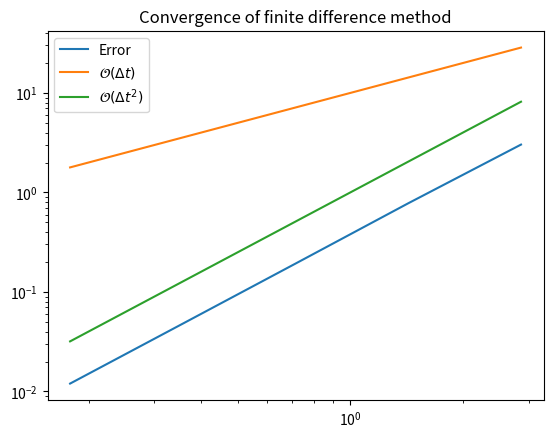

The script that saved this image: (Note: this script raises an exception after producing the figure.)
import numpy as np
import matplotlib.pyplot as plt

def solver(dt, T, w=0.35, I=1):
    """
    Solve Eq. (1)

    Parameters
    ----------
    dt : float
        Time step
    T : float
        End time
    I, w : float, optional
        Model parameters

    Returns
    -------
    t : array_like
        Discrete times (0, dt, 2*dt, ..., T)
    u : array_like
        The solution at discrete times t
    """
    Nt = int(T/dt)
    u = np.zeros(Nt+1)
    t = np.linspace(0, Nt*dt, Nt+1)
    u[0] = I
    u[1] = u[0] - 0.5*dt**2*w**2*u[0]
    for n in range(1, Nt):
        u[n+1] = 2*u[n] - u[n-1] - dt**2*w**2*u[n]
    return t, u

def u_exact(t, w=0.35, I=1):
    """Exact solution of Eq. (1)

    Parameters
    ----------
    t : array_like
        Array of times to compute the solution
    I, w : float, optional
        Model parameters

    Returns
    -------
    ue : array_like
        The solution at times t
    """
    return I*np.cos(w*t)


def l2_error(dt, T, w=0.35, I=0.3, sol=solver):
    """Compute the l2 error norm of result from `solver`

    Parameters
    ----------
    dt : float
        Time step
    T : float
        End time
    I, w : float, optional
        Model parameters
    sol : callable
        The function that solves Eq. (1)

    Returns
    -------
    float
        The l2 error norm
    """
    t, u = sol(dt, T, w, I)
    ue = u_exact(t, w, I)
    return np.sqrt(dt*np.sum((ue-u)**2))

def convergence_rates(m, num_periods=8, w=0.35, I=0.3, sol=solver):
    """
    Return m-1 empirical estimates of the convergence rate
    based on m simulations, where the time step is halved
    for each simulation.

    Parameters
    ----------
    m : int
        The number of mesh levels
    num_periods : int, optional
        Size of domain is num_periods * 2pi / w
    w, I : float, optional
        Model parameters
    sol : callable
        The function that solves Eq. (1)

    Returns
    -------
    array_like
        The m-1 convergence rates
    array_like
        The m errors of the m meshes
    array_like
        The m time steps of the m meshes

    """
    P = 2*np.pi/w
    dt = 1/w # Half the stability limit
    T = P*num_periods
    dt_values, E_values = [], []
    for i in range(m):
        E = l2_error(dt, T, w, I, sol=sol)
        dt_values.append(dt)
        E_values.append(E)
        dt = dt/2
    # Compute m-1 orders that should all be the same
    r = [np.log(E_values[i-1]/E_values[i])/
         np.log(dt_values[i-1]/dt_values[i])
         for i in range(1, m, 1)]
    return r, E_values, dt_values

convergence_rates(4)

r, E, dt = convergence_rates(5)
plt.loglog(dt, E)
plt.loglog(dt, 10*np.array(dt))
plt.loglog(dt, np.array(dt)**2)
plt.title('Convergence of finite difference method')
plt.legend(['Error', '$\\mathcal{O}(\\Delta t)$', '$\\mathcal{O}(\\Delta t^2)$'])
from plotslopes import slope_marker
slope_marker((dt[1], E[1]), (2,1))
slope_marker((dt[1], 10*dt[1]), (1,1))
slope_marker((dt[1], dt[1]**2), (2,1))

def test_order(m, num_periods=5, w=0.5, I=1., sol=solver):
    r, E, dt = convergence_rates(m, num_periods=num_periods, w=w, I=I, sol=sol)
    assert abs(r[-1] - 2) < 1e-2

test_order(5)

def adj_solver(dt, T, w=0.35, I=1):
    """
    Solve Eq. (1)

    Parameters
    ----------
    dt : float
        Time step
    T : float
        End time
    I, w : float, optional
        Model parameters

    Returns
    -------
    t : array_like
        Discrete times (0, dt, 2*dt, ..., T)
    u : array_like
        The solution at discrete times t
    """
    Nt = int(T/dt)
    u = np.zeros(Nt+1)
    t = np.linspace(0, Nt*dt, Nt+1)
    u[0] = I
    u[1] = u[0] - 0.5*dt**2*(w*(1-w**2*dt**2/24))**2*u[0]
    for n in range(1, Nt):
        u[n+1] = 2*u[n] - u[n-1] - dt**2*(w*(1-w**2*dt**2/24))**2*u[n]
    return t, u


r, E, dt = convergence_rates(5, sol=solver)
r2, E2, dt2 = convergence_rates(5, sol=adj_solver)
plt.loglog(dt, E)
plt.loglog(dt2, E2)
plt.loglog(dt, 10*np.array(dt))
plt.loglog(dt, np.array(dt)**2)
plt.title('Convergence of finite difference method')
plt.legend(['Error', 'Error modified', '$\\mathcal{O}(\\Delta t)$', '$\\mathcal{O}(\\Delta t^2)$'])
from plotslopes import slope_marker
slope_marker((dt[1], E[1]), (2,1))
slope_marker((dt2[1], E2[1]), (4,1))
slope_marker((dt[1], 10*dt[1]), (1,1))
slope_marker((dt[1], dt[1]**2), (2,1))